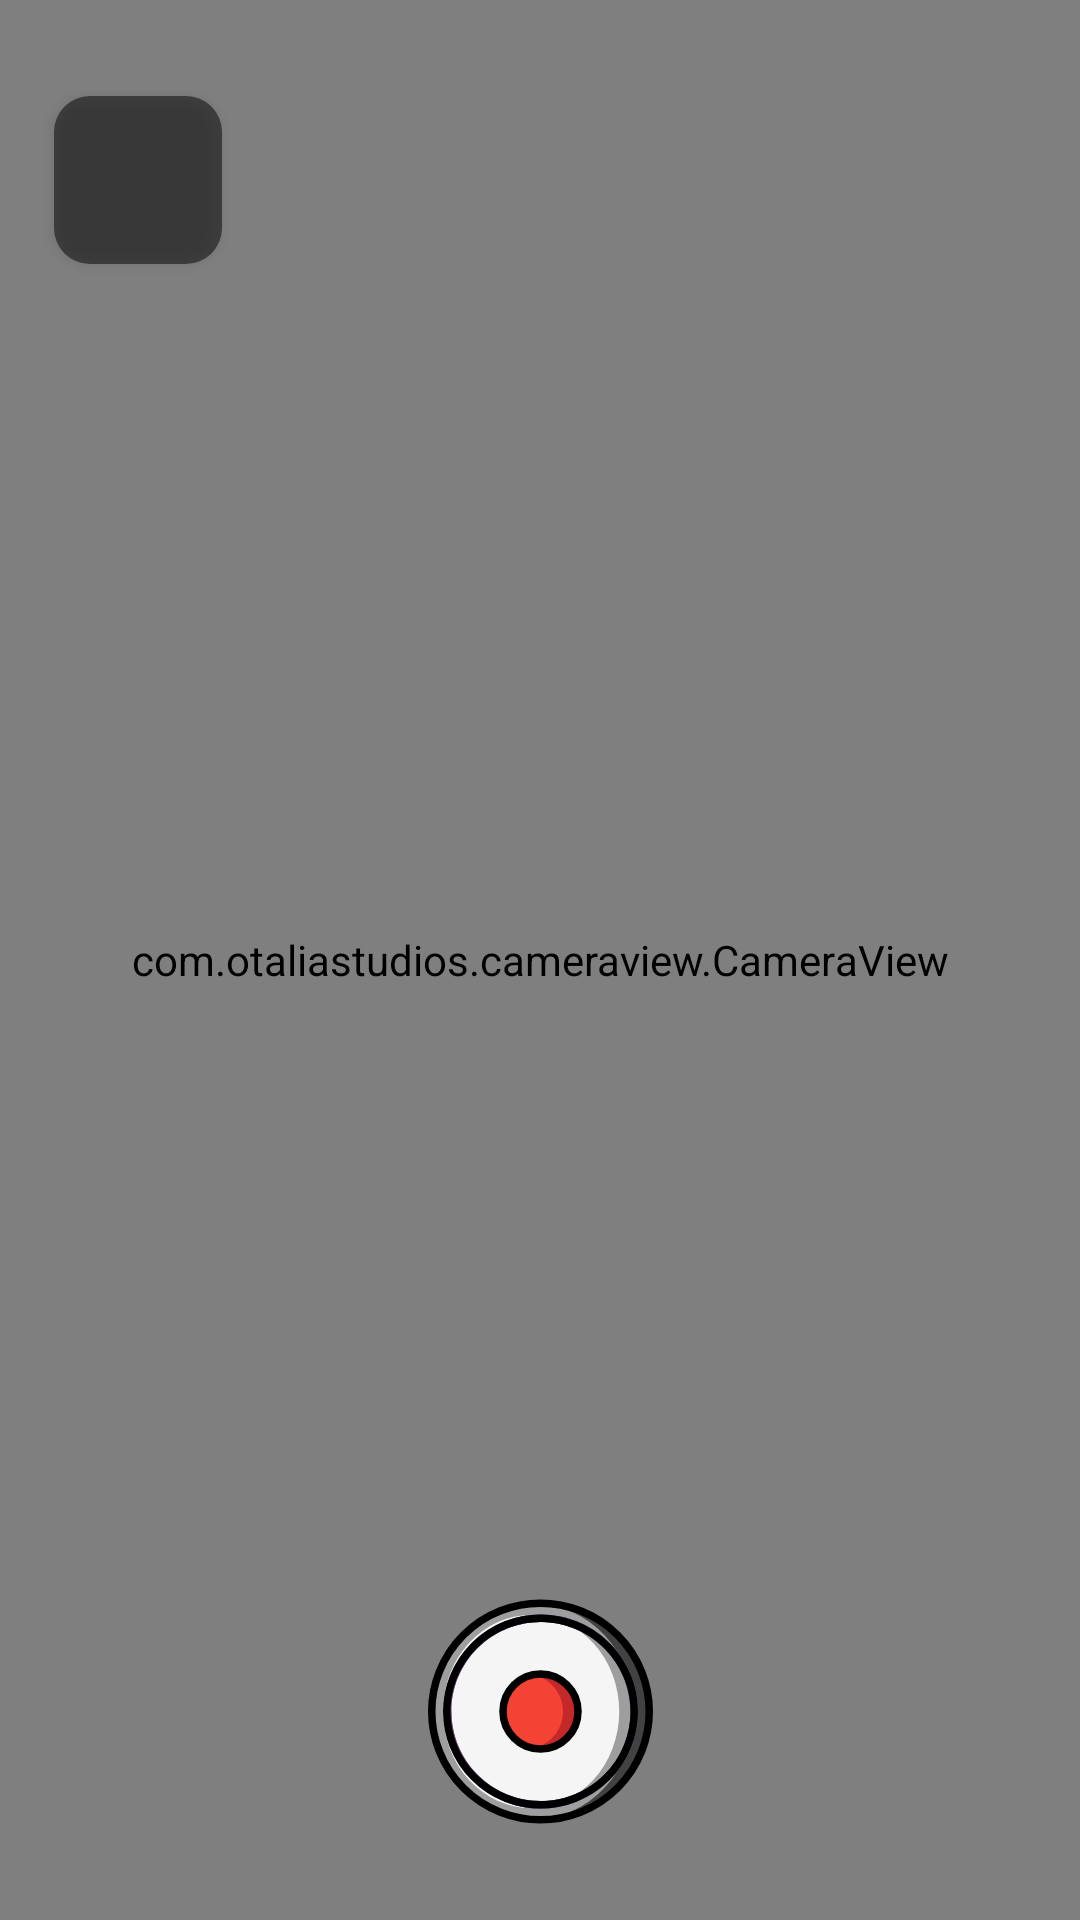

This screen was rendered from an Android layout file. Write that file and the resources it references.
<!-- AndroidManifest.xml: application theme Theme.CameraZ -->
<!-- res/layout/fragment_camera.xml -->
<?xml version="1.0" encoding="utf-8"?>
<androidx.constraintlayout.widget.ConstraintLayout xmlns:android="http://schemas.android.com/apk/res/android"
    xmlns:app="http://schemas.android.com/apk/res-auto"
    xmlns:tools="http://schemas.android.com/tools"
    android:layout_width="match_parent"
    android:layout_height="match_parent"
    android:animateLayoutChanges="true"
    android:background="#FF444444"
    android:keepScreenOn="true"
    tools:context=".CameraFragment">

    <androidx.constraintlayout.widget.Guideline
        android:id="@+id/top_guideline"
        android:layout_width="wrap_content"
        android:layout_height="wrap_content"
        android:orientation="horizontal"
        app:layout_constraintGuide_percent=".05" />

    <androidx.constraintlayout.widget.Guideline
        android:id="@+id/bottom_guideline"
        android:layout_width="wrap_content"
        android:layout_height="wrap_content"
        android:orientation="horizontal"
        app:layout_constraintGuide_percent=".95" />

    <androidx.constraintlayout.widget.Guideline
        android:id="@+id/start_guideline"
        android:layout_width="wrap_content"
        android:layout_height="wrap_content"
        android:orientation="vertical"
        app:layout_constraintGuide_percent=".05" />

    <androidx.constraintlayout.widget.Guideline
        android:id="@+id/end_guideline"
        android:layout_width="wrap_content"
        android:layout_height="wrap_content"
        android:orientation="vertical"
        app:layout_constraintGuide_percent=".95" />

    <com.otaliastudios.cameraview.CameraView
        android:id="@+id/camera"
        android:layout_width="0dp"
        android:layout_height="0dp"
        android:keepScreenOn="true"
        app:cameraAudio="on"
        app:cameraAutoFocusMarker="@string/cameraview_default_autofocus_marker"
        app:cameraEngine="camera2"
        app:cameraExperimental="true"
        app:cameraFacing="back"
        app:cameraFlash="auto"
        app:cameraGestureLongTap="none"
        app:cameraGesturePinch="zoom"
        app:cameraGestureScrollHorizontal="filterControl1"
        app:cameraGestureScrollVertical="exposureCorrection"
        app:cameraGestureTap="autoFocus"
        app:cameraGrid="off"
        app:cameraMode="video"
        app:cameraPlaySounds="true"
        app:cameraPreview="glSurface"
        app:layout_constraintBottom_toBottomOf="parent"
        app:layout_constraintEnd_toEndOf="parent"
        app:layout_constraintStart_toStartOf="parent"
        app:layout_constraintTop_toTopOf="parent" />

    <androidx.appcompat.widget.AppCompatImageView
        android:id="@+id/captureVideo"
        android:layout_width="wrap_content"
        android:layout_height="wrap_content"
        android:elevation="3dp"
        app:layout_constraintBottom_toTopOf="@+id/timerTv"
        app:layout_constraintEnd_toStartOf="@+id/end_guideline"
        app:layout_constraintStart_toStartOf="@+id/start_guideline"
        app:srcCompat="@drawable/ic_record_start" />

    <com.google.android.material.textview.MaterialTextView
        android:id="@+id/timerTv"
        android:layout_width="wrap_content"
        android:layout_height="wrap_content"
        android:layout_marginVertical="@dimen/space_8"
        android:shadowColor="@color/text_shadow"
        android:shadowDx="-1"
        android:shadowDy="-1"
        android:shadowRadius="1"
        android:textColor="@color/white"
        android:textSize="@dimen/mainFont"
        android:visibility="gone"
        app:layout_constraintBottom_toTopOf="@+id/bottom_guideline"
        app:layout_constraintEnd_toStartOf="@+id/end_guideline"
        app:layout_constraintStart_toStartOf="@+id/start_guideline" />

    <ImageButton
        android:id="@+id/toggleCamera"
        android:layout_width="56dp"
        android:layout_height="56dp"
        android:background="@drawable/black_rounded_bg"
        android:elevation="3dp"
        app:layout_constraintStart_toStartOf="@+id/start_guideline"
        app:layout_constraintTop_toTopOf="@+id/top_guideline"
        app:srcCompat="@drawable/ic_switch" />

</androidx.constraintlayout.widget.ConstraintLayout>
<!-- resources referenced by this layout -->
<resources>
  <color name="text_shadow">#FF000000</color>
  <color name="white">#FFFFFFFF</color>
  <dimen name="mainFont">16sp</dimen>
  <dimen name="space_8">8dp</dimen>
  <!-- drawable black_rounded_bg (drawable) -->
  <?xml version="1.0" encoding="utf-8"?>
  <shape xmlns:android="http://schemas.android.com/apk/res/android"
      android:shape="rectangle">
      <solid android:color="#80000000" />
      <corners android:radius="@dimen/space_12" />
  </shape>
  <!-- drawable ic_record_start: vector/xml drawable (drawable, 4191 chars, omitted) -->
  <style name="Theme.CameraZ" parent="Base.Theme.CameraZ" />
  <dimen name="space_12">12dp</dimen>
  <style name="Base.Theme.CameraZ" parent="Theme.Material3.DayNight.NoActionBar">
  
          <item name="windowActionBar">false</item>
          <item name="windowNoTitle">true</item>
      </style>
</resources>
